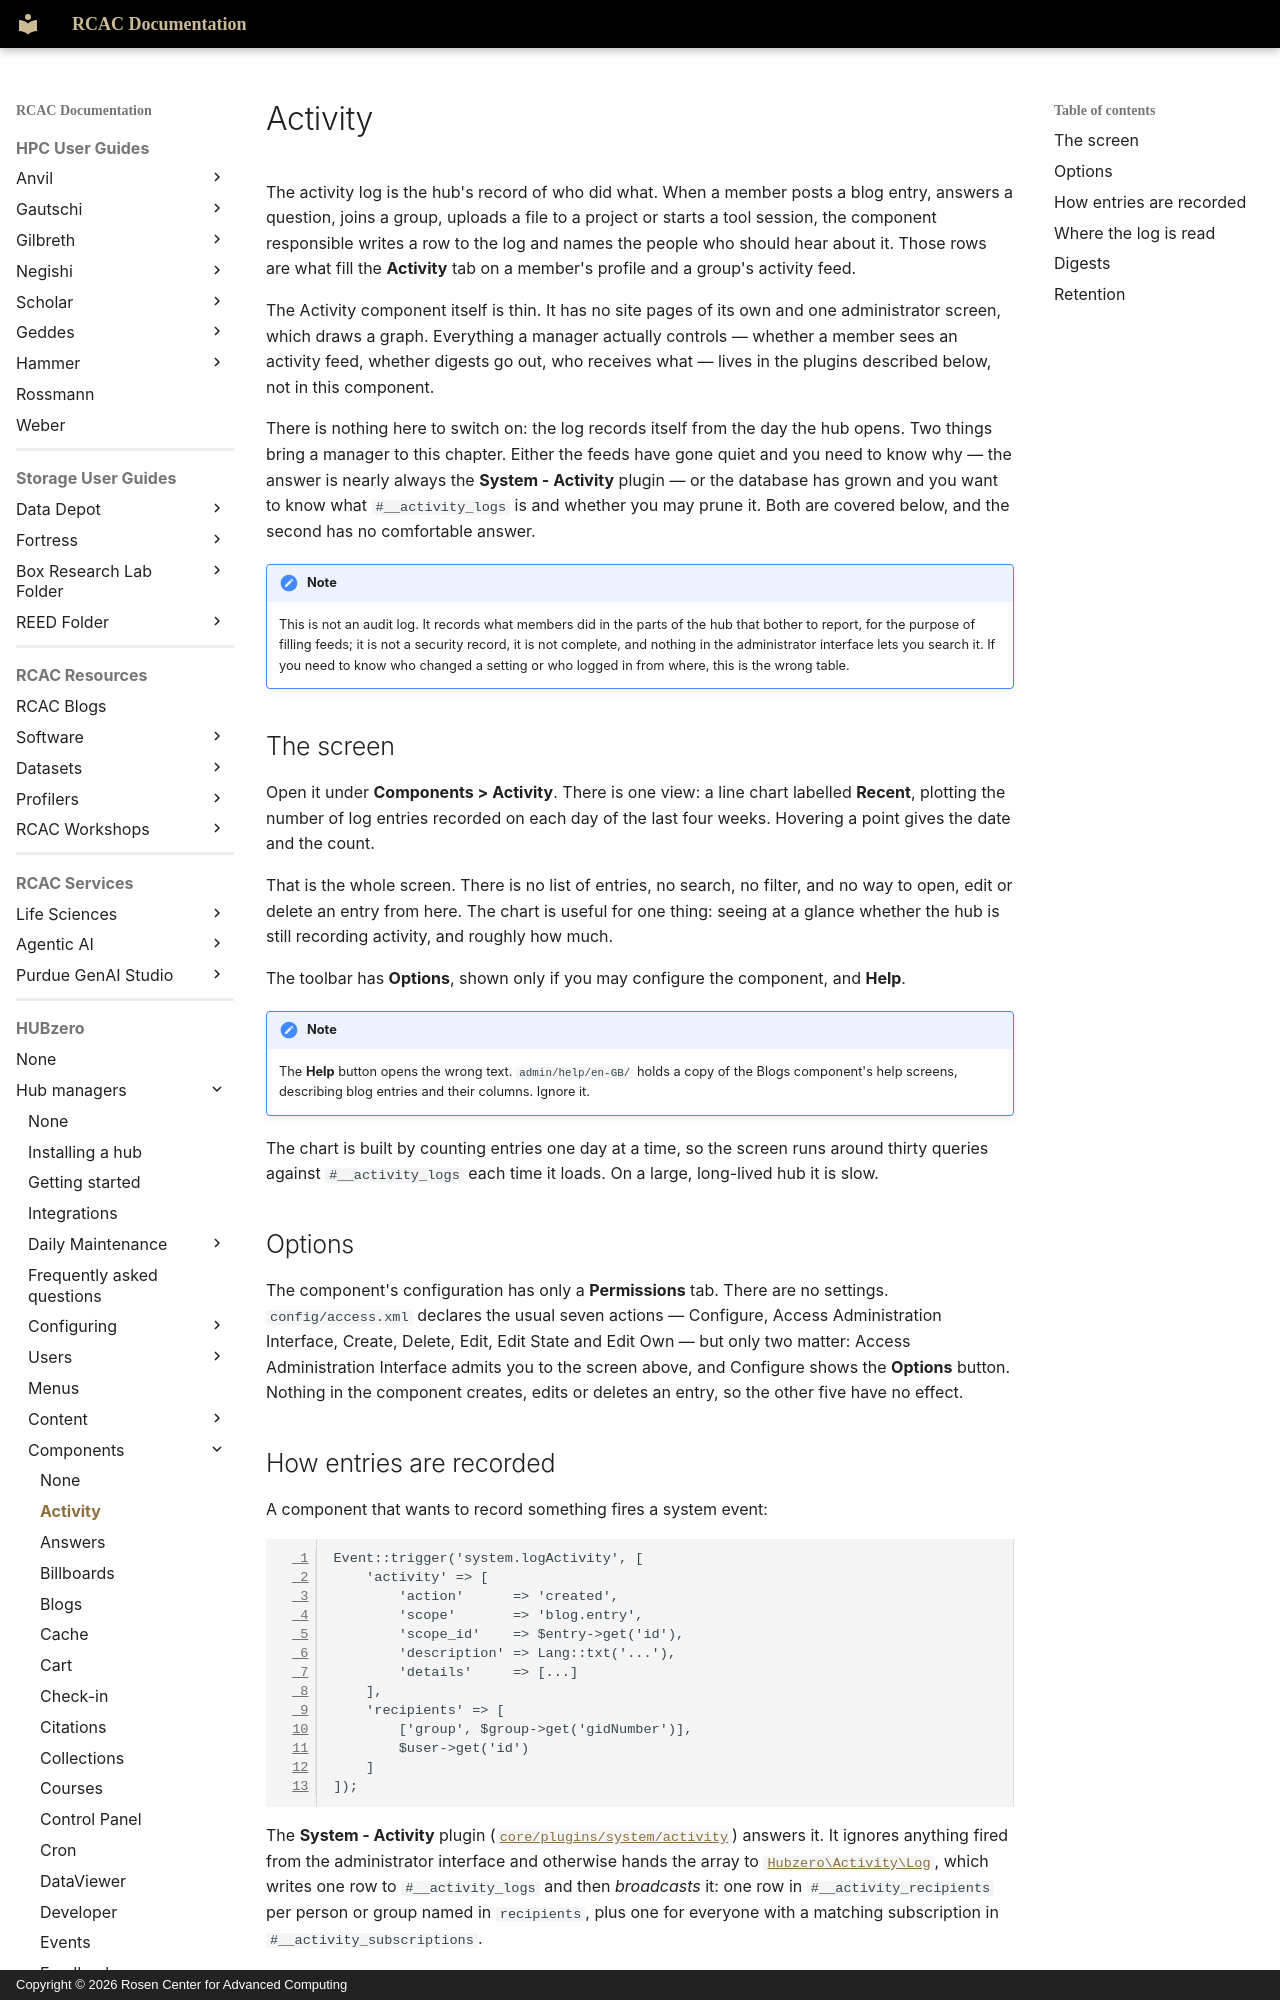

repository: PurdueRCAC/RCAC-Docs · page: hubzero/managers/components/activity/index.html · generator: mkdocs · copyright: Copyright © 2026 Rosen Center for Advanced Computing

---
tags:
- HUBzero
render_macros: false
hubzero:
  upstream: docs/managers/09-components/01-activity.md
  commit: 9c1a8c678002bdfb41860f90915a3589ab60339e
  status: rewritten
  reviewed-against: 2.4-main @ 009ec973b7
  reviewed: '2026-09-10'
  screenshots: none
---

# Activity

The activity log is the hub's record of who did what. When a member posts a
blog entry, answers a question, joins a group, uploads a file to a project or
starts a tool session, the component responsible writes a row to the log and
names the people who should hear about it. Those rows are what fill the
**Activity** tab on a member's profile and a group's activity feed.

The Activity component itself is thin. It has no site pages of its own and one
administrator screen, which draws a graph. Everything a manager actually
controls — whether a member sees an activity feed, whether digests go out,
who receives what — lives in the plugins described below, not in this
component.

There is nothing here to switch on: the log records itself from the day the
hub opens. Two things bring a manager to this chapter. Either the feeds have
gone quiet and you need to know why — the answer is nearly always the
**System - Activity** plugin — or the database has grown and you want to
know what `#__activity_logs` is and whether you may prune it. Both are
covered below, and the second has no comfortable answer.

!!! note
    This is not an audit log. It records what members did in the
    parts of the hub that bother to report, for the purpose of filling feeds;
    it is not a security record, it is not complete, and nothing in the
    administrator interface lets you search it. If you need to know who
    changed a setting or who logged in from where, this is the wrong table.

## The screen

Open it under **Components > Activity**. There is one view: a line chart
labelled **Recent**, plotting the number of log entries recorded on each day
of the last four weeks. Hovering a point gives the date and the count.

That is the whole screen. There is no list of entries, no search, no filter,
and no way to open, edit or delete an entry from here. The chart is useful for
one thing: seeing at a glance whether the hub is still recording activity, and
roughly how much.

The toolbar has **Options**, shown only if you may configure the component,
and **Help**.

!!! note
    The **Help** button opens the wrong text. `admin/help/en-GB/`
    holds a copy of the Blogs component's help screens, describing blog entries
    and their columns. Ignore it.

The chart is built by counting entries one day at a time, so the screen runs
around thirty queries against `#__activity_logs` each time it loads. On a
large, long-lived hub it is slow.

## Options

The component's configuration has only a **Permissions** tab. There are no
settings. `config/access.xml` declares the usual seven actions — Configure,
Access Administration Interface, Create, Delete, Edit, Edit State and Edit Own
— but only two matter: Access Administration Interface admits you to the
screen above, and Configure shows the **Options** button. Nothing in the
component creates, edits or deletes an entry, so the other five have no
effect.
